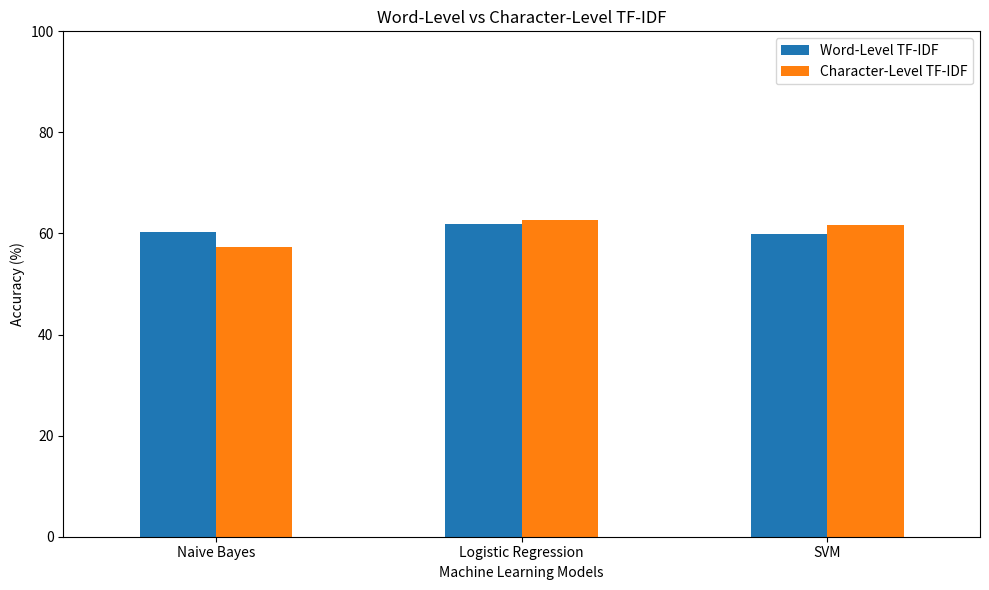

This chart was generated by the following Python code:

import pandas as pd
import matplotlib.pyplot as plt
import os

# 1. Store word-level and character-level results
data = {
    "Model": [
        "Naive Bayes",
        "Logistic Regression",
        "SVM"
    ],
    "Word-Level TF-IDF": [
        60.24, 61.85, 59.92
    ],
    "Character-Level TF-IDF": [
        57.37, 62.59, 61.74
    ]
}

df = pd.DataFrame(data)

# 2. Calculate improvement
df["Difference"] = (
    df["Character-Level TF-IDF"] -
    df["Word-Level TF-IDF"]
).round(2)

# 3. Save comparison results
os.makedirs("outputs/graphs", exist_ok=True)

df.to_csv(
    "outputs/feature_method_comparison.csv",
    index=False
)

# 4. Create comparison graph
df.plot(
    x="Model",
    y=["Word-Level TF-IDF", "Character-Level TF-IDF"],
    kind="bar",
    figsize=(10, 6)
)

plt.title("Word-Level vs Character-Level TF-IDF")
plt.ylabel("Accuracy (%)")
plt.xlabel("Machine Learning Models")
plt.xticks(rotation=0)
plt.ylim(0, 100)
plt.legend()
plt.tight_layout()

plt.savefig(
    "outputs/graphs/feature_method_comparison.png"
)

plt.show()

# 5. Display comparison
print("\nFeature Extraction Method Comparison:")
print(df.to_string(index=False))

print("\nComparison completed successfully!")
